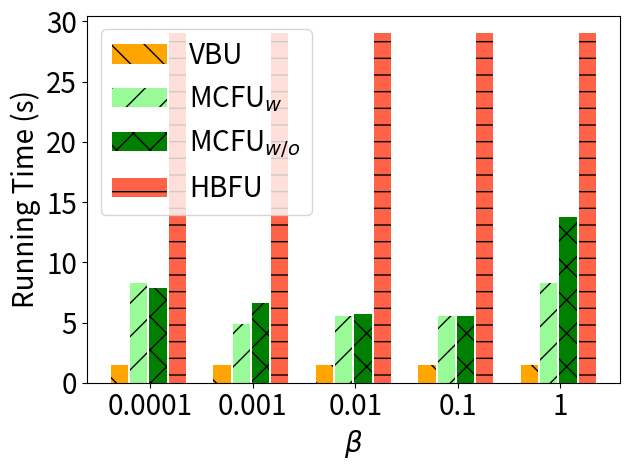

This chart was generated by the following Python code:
import matplotlib.pyplot as plt
import numpy as np

# [redacted]
labels = ['0.0001', '0.001', '0.01', '0.1', '1']
unl_fr = [10*10*2.76 , 10*10*2.76, 10*10*2.76 , 10*10*2.76, 10*10*2.76   ]

unl_hess_r = [26*100/5000*2.76 +27.6, 26*100/5000*2.76 +27.6, 26*100/5000*2.76 +27.6 , 26*100/5000*2.76 +27.6, 26*100/5000*2.76 +27.6 ]
unl_br = [26*100/5000*2.76,           26*100/5000*2.76    , 26*100/5000*2.76, 26*100/5000*2.76, 26*100/5000*2.76]

unl_vib = [75*100/5000*2.76*2,          44*100/5000*2.76*2     , 50*100/5000*2.76*2, 50*100/5000*2.76*2, 75*100/5000*2.76*2]
unl_self_r=[71*100/5000*2.76*2,       60*100/5000*2.76*2      , 52*100/5000*2.76*2, 50*100/5000*2.76*2, 125*100/5000*2.76*2]



x = np.arange(len(labels))  # the label locations
width = 0.6  # the width of the bars
# no_noise = np.around(no_noise,0)
# samping = np.around(samping,0)
# ldp = np.around(ldp,0)


plt.figure()
#plt.subplots(figsize=(8, 5.3))
#plt.bar(x - width / 2 - width / 8 + width / 8, unl_fr, width=0.168, label='Retrain', color='dodgerblue', hatch='/')
plt.bar(x - width / 2 - width / 8 + width / 8 , unl_br, width=0.168, label='VBU', color='orange', hatch='\\')
plt.bar(x - width / 8 - width / 16, unl_vib, width=0.168, label='MCFU$_{w}$', color='palegreen', hatch='/')
plt.bar(x + width / 8, unl_self_r, width=0.168, label='MCFU$_{w/o}$', color='g', hatch='x')
plt.bar(x + width / 2 - width / 8 + width / 16, unl_hess_r, width=0.168, label='HBFU', color='tomato', hatch='-')


# plt.bar(x - width / 2.5 ,  unl_br, width=width/3, label='VBU', color='orange', hatch='\\')
# plt.bar(x,unl_self_r, width=width/3, label='RFU-SS', color='g', hatch='x')
# plt.bar(x + width / 2.5,  unl_hess_r, width=width/3, label='HBU', color='tomato', hatch='-')


# Add some text for labels, title and custom x-axis tick labels, etc.
plt.ylabel('Running Time (s)', fontsize=20)
# ax.set_title('Performance of Different Users n')
plt.xticks(x, labels, fontsize=20)
# ax.set_xticklabels(labels,fontsize=15)

my_y_ticks = np.arange(0, 33.1, 5)
plt.yticks(my_y_ticks, fontsize=20)
# ax.set_yticklabels(my_y_ticks,fontsize=15)

plt.legend(loc='upper left', fontsize=20)
plt.xlabel('$\\beta$' ,fontsize=20)
# ax.bar_label(rects1, padding=1)
# ax.bar_label(rects2, padding=3)
# ax.bar_label(rects3, padding=3)

plt.tight_layout()

plt.rcParams['figure.figsize'] = (2.0, 1)
plt.rcParams['image.interpolation'] = 'nearest'
plt.rcParams['figure.subplot.left'] = 0.11
plt.rcParams['figure.subplot.bottom'] = 0.08
plt.rcParams['figure.subplot.right'] = 0.977
plt.rcParams['figure.subplot.top'] = 0.969
plt.savefig('cifar100_rt_beta_bar.png', dpi=200)
plt.show()
